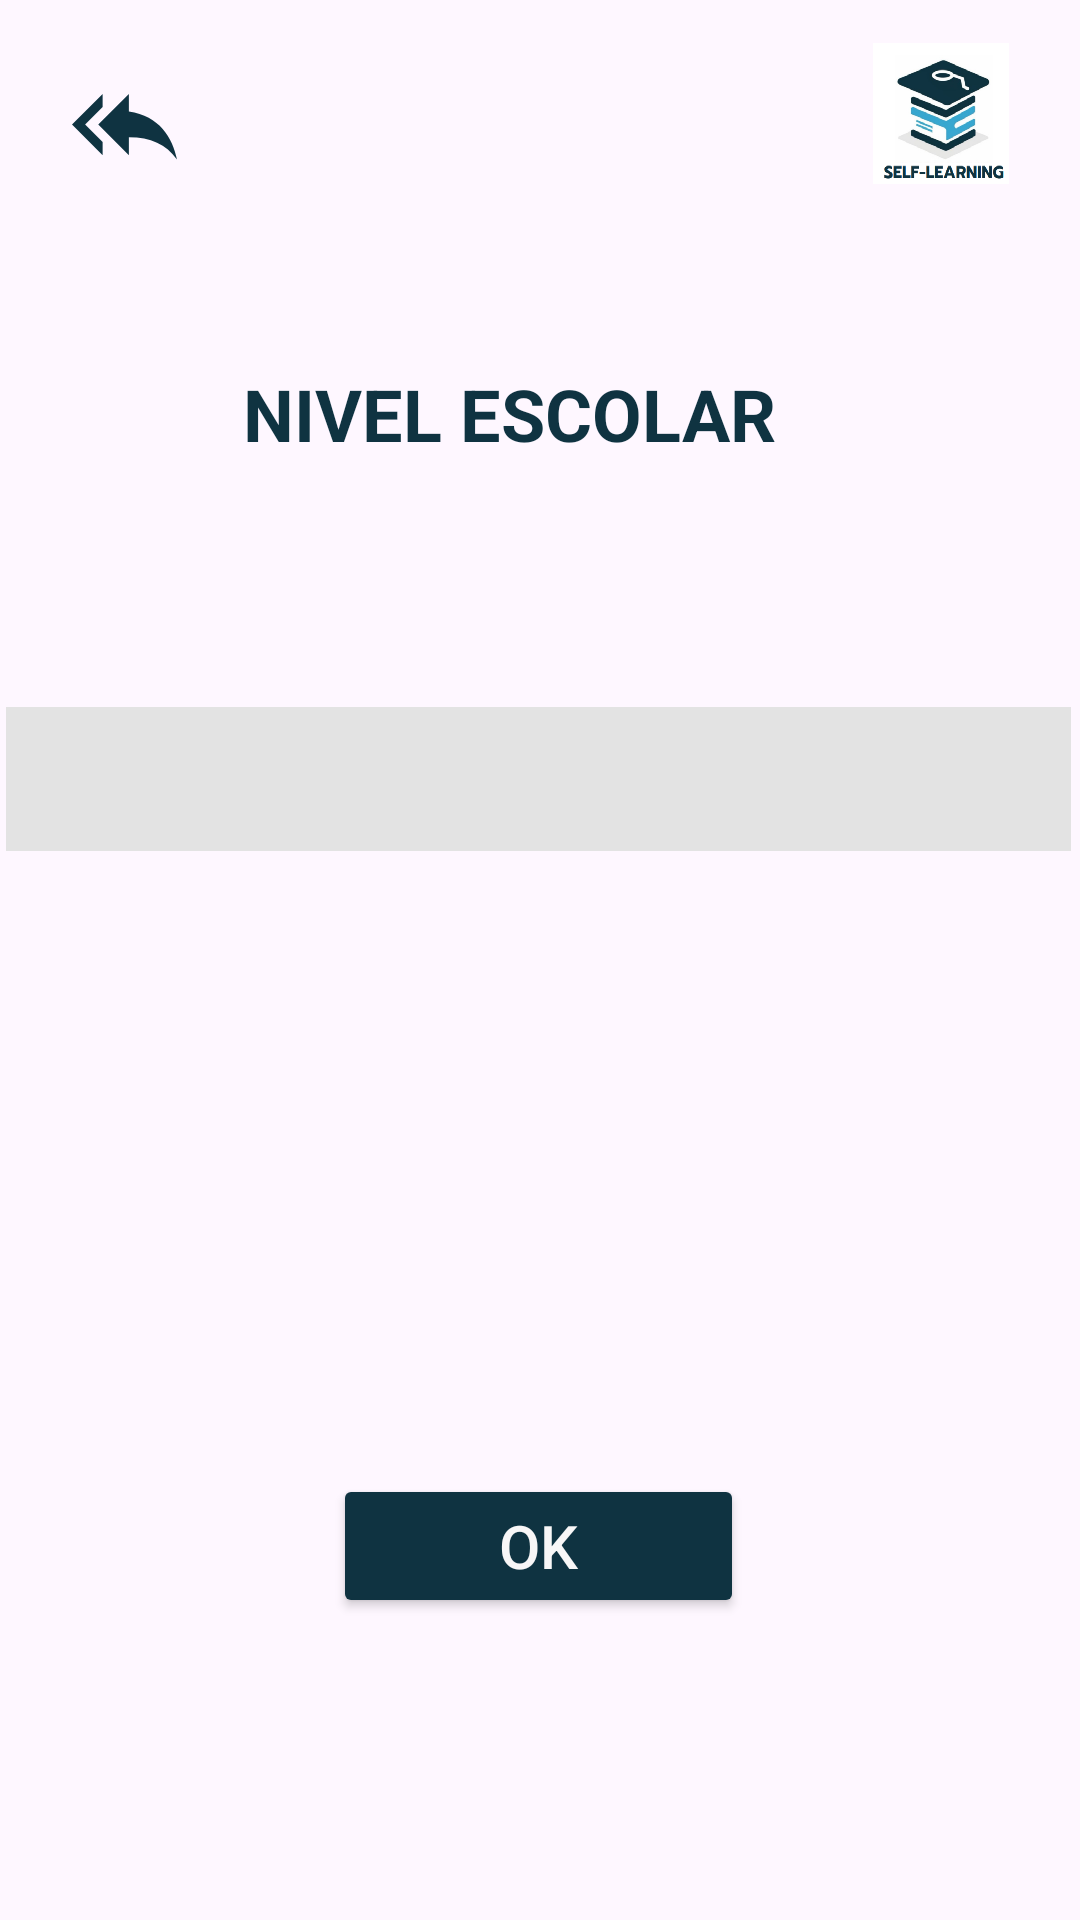

The Android layout XML behind this screen, and the referenced resources:
<!-- AndroidManifest.xml: application theme Theme.Alumnos -->
<!-- res/layout/activity_escolar.xml -->
<?xml version="1.0" encoding="utf-8"?>
<androidx.constraintlayout.widget.ConstraintLayout xmlns:android="http://schemas.android.com/apk/res/android"
    xmlns:app="http://schemas.android.com/apk/res-auto"
    xmlns:tools="http://schemas.android.com/tools"
    android:layout_width="match_parent"
    android:layout_height="match_parent"
    tools:context="com.example.alumnos.EscolarActivity">

    <TextView
        android:id="@+id/textView16"
        android:layout_width="wrap_content"
        android:layout_height="wrap_content"
        android:text="NIVEL ESCOLAR"
        android:textColor="#0F3341"
        android:textSize="24sp"
        android:textStyle="bold"
        app:layout_constraintBottom_toBottomOf="parent"
        app:layout_constraintEnd_toEndOf="parent"
        app:layout_constraintHorizontal_bias="0.444"
        app:layout_constraintStart_toStartOf="parent"
        app:layout_constraintTop_toTopOf="parent"
        app:layout_constraintVertical_bias="0.2" />

    <ImageView
        android:id="@+id/atras5"
        android:layout_width="wrap_content"
        android:layout_height="wrap_content"
        android:layout_marginStart="24dp"
        android:layout_marginTop="24dp"
        app:tint="#0F3341"
        app:layout_constraintStart_toStartOf="parent"
        app:layout_constraintTop_toTopOf="parent"
        app:srcCompat="@drawable/backimage" />

    <ImageView
        android:id="@+id/imageView6"
        android:layout_width="62dp"
        android:layout_height="47dp"
        app:layout_constraintBottom_toBottomOf="parent"
        app:layout_constraintEnd_toEndOf="parent"
        app:layout_constraintHorizontal_bias="0.948"
        app:layout_constraintStart_toStartOf="parent"
        app:layout_constraintTop_toTopOf="parent"
        app:layout_constraintVertical_bias="0.024"
        app:srcCompat="@drawable/fondo1" />



    <Button
        android:id="@+id/buttonok"
        android:layout_width="137dp"
        android:layout_height="48dp"
        android:backgroundTint="#0F3341"
        android:text="OK"
        android:textColor="#F8F7F7"
        android:textSize="20sp"
        app:layout_constraintBottom_toBottomOf="parent"
        app:layout_constraintEnd_toEndOf="parent"
        app:layout_constraintHorizontal_bias="0.498"
        app:layout_constraintStart_toStartOf="parent"
        app:layout_constraintTop_toTopOf="parent"
        app:layout_constraintVertical_bias="0.83" />



    <Spinner
        android:id="@+id/spinner4"
        android:layout_width="355dp"
        android:layout_height="48dp"
        android:background="#E3E3E3"
        android:textColor="#070707"
        android:spinnerMode="dropdown"
        app:layout_constraintBottom_toBottomOf="parent"
        app:layout_constraintEnd_toEndOf="parent"
        app:layout_constraintHorizontal_bias="0.428"
        app:layout_constraintStart_toStartOf="parent"
        app:layout_constraintTop_toTopOf="parent"
        app:layout_constraintVertical_bias="0.398" />

</androidx.constraintlayout.widget.ConstraintLayout>
<!-- resources referenced by this layout -->
<resources>
  <!-- drawable backimage (drawable) -->
  <vector android:autoMirrored="true" android:height="35dp"
      android:tint="#1C42A3" android:viewportHeight="24"
      android:viewportWidth="24" android:width="35dp" xmlns:android="http://schemas.android.com/apk/res/android">
      <path android:fillColor="@android:color/white" android:pathData="M7,8L7,5l-7,7 7,7v-3l-4,-4 4,-4zM13,9L13,5l-7,7 7,7v-4.1c5,0 8.5,1.6 11,5.1 -1,-5 -4,-10 -11,-11z"/>
  </vector>
  <!-- drawable fondo1: png bitmap (drawable, 68754 bytes) -->
  <style name="Theme.Alumnos" parent="Base.Theme.Alumnos" />
  <style name="Base.Theme.Alumnos" parent="Theme.Material3.Light.NoActionBar">
  
           <item name="colorPrimary">#0F3341</item>
      </style>
</resources>
